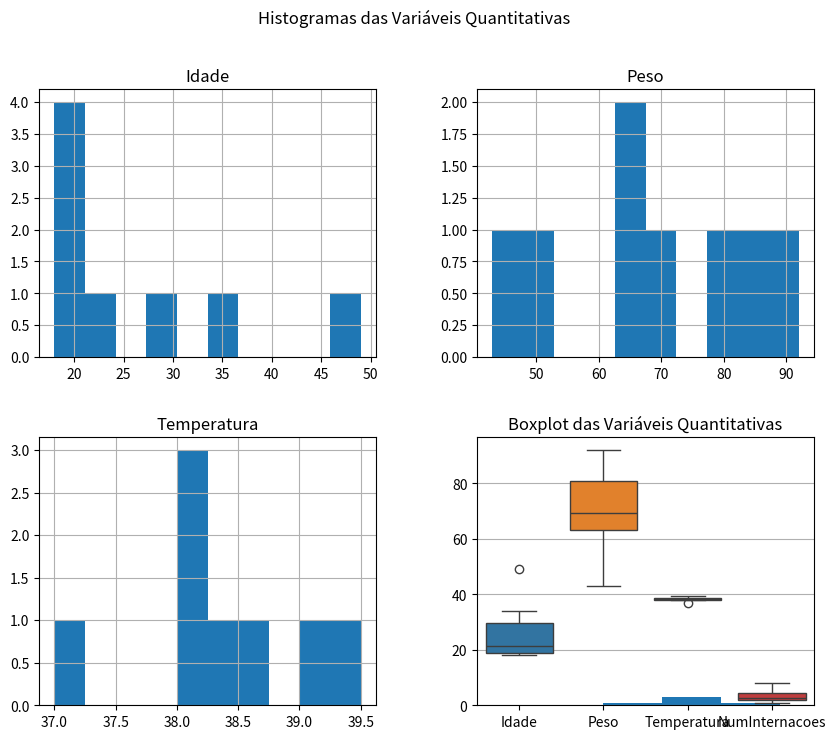
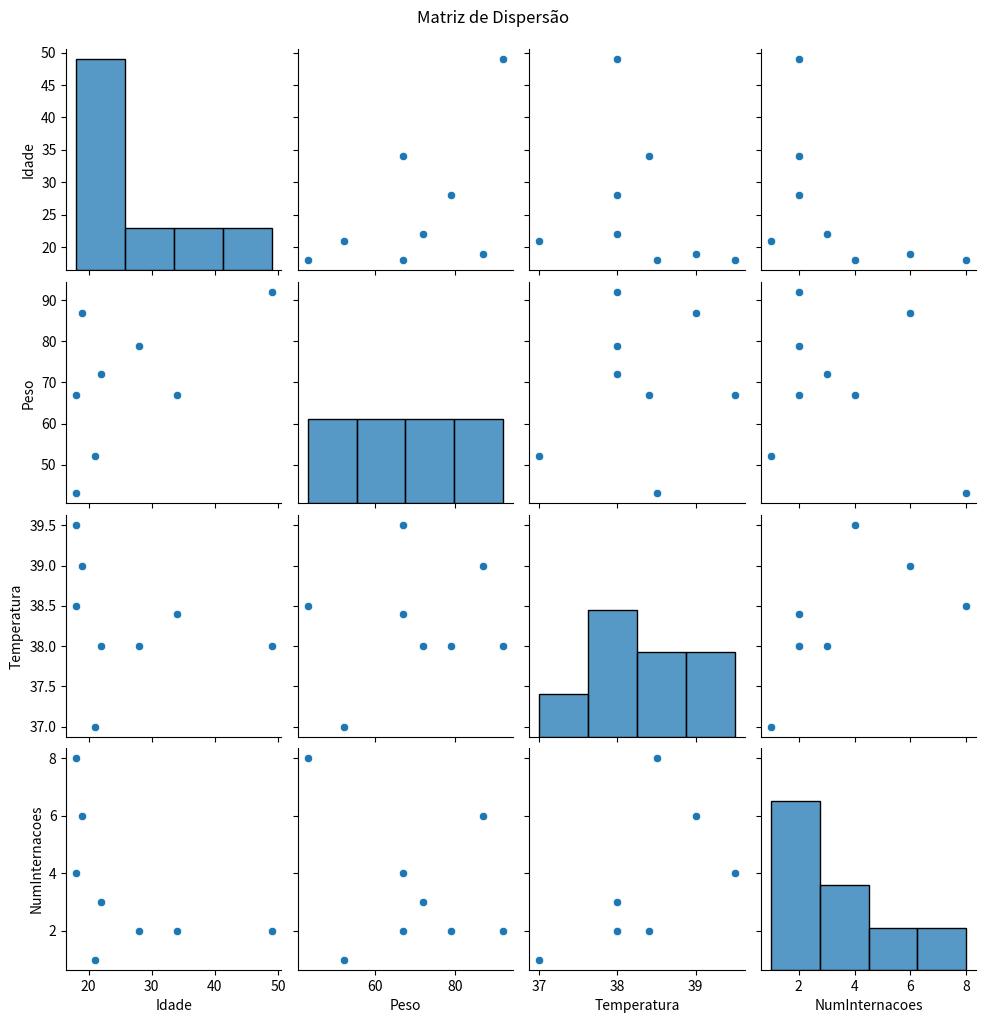

Write the Python code that produced these figures, in order.
import pandas as pd
import statistics as sts
import matplotlib.pyplot as plt
import seaborn as srn

# -------------------------------
# Criar DataFrame com os dados do Hospital
# -------------------------------
dados = {
    "Id": [4201, 3217, 4039, 1920, 4340, 2301, 1322, 3027],
    "Nome": ["João", "Maria", "Luiz", "José", "Cláudia", "Ana", "Marta", "Paulo"],
    "Idade": [28, 18, 49, 18, 21, 22, 19, 34],
    "Sexo": ["M", "F", "M", "M", "F", "F", "F", "M"],
    "Peso": [79, 67, 92, 43, 52, 72, 87, 67],
    "Manchas": ["Concentradas", "Inexistente", "Espalhadas", "Inexistente",
                "Uniformes", "Inexistentes", "Espalhadas", "Uniformes"],
    "Temperatura": [38.0, 39.5, 38.0, 38.5, 37.0, 38.0, 39.0, 38.4],
    "NumInternacoes": [2, 4, 2, 8, 1, 3, 6, 2],
    "Estado": ["SP", "MG", "RS", "MG", "PE", "RJ", "AM", "GO"],
    "Diagnóstico": ["Doente", "Doente", "Saudável", "Doente",
                    "Saudável", "Doente", "Doente", "Saudável"]
}

hospital = pd.DataFrame(dados)

# -------------------------------
# Estatísticas Univariadas
# -------------------------------
print("\n--- Estatísticas Univariadas ---\n")

for coluna in ["Idade", "Peso", "Temperatura", "NumInternacoes"]:
    print(f"▶ {coluna}")
    print(f"Média: {hospital[coluna].mean():.2f}")
    print(f"Mediana: {hospital[coluna].median():.2f}")
    print(f"Moda: {sts.mode(hospital[coluna])}")
    print(f"Desvio Padrão: {hospital[coluna].std():.2f}")
    print(f"Q1: {hospital[coluna].quantile(0.25)}")
    print(f"Q3: {hospital[coluna].quantile(0.75)}\n")

# Frequências de dados qualitativos
print("\n--- Frequências de Variáveis Qualitativas ---\n")
print("Sexo:\n", hospital["Sexo"].value_counts(), "\n")
print("Manchas:\n", hospital["Manchas"].value_counts(), "\n")
print("Estado:\n", hospital["Estado"].value_counts(), "\n")
print("Diagnóstico:\n", hospital["Diagnóstico"].value_counts(), "\n")

# -------------------------------
# Estatísticas Multivariadas
# -------------------------------
print("\n--- Covariância ---\n")
print(hospital[["Idade", "Peso", "Temperatura", "NumInternacoes"]].cov(), "\n")

print("\n--- Correlação ---\n")
print(hospital[["Idade", "Peso", "Temperatura", "NumInternacoes"]].corr(), "\n")

# -------------------------------
# Visualizações
# -------------------------------

# Histograma
hospital[["Idade", "Peso", "Temperatura", "NumInternacoes"]].hist(figsize=(10, 8))
plt.suptitle("Histogramas das Variáveis Quantitativas")
plt.show()

# Boxplot
srn.boxplot(data=hospital[["Idade", "Peso", "Temperatura", "NumInternacoes"]])
plt.title("Boxplot das Variáveis Quantitativas")
plt.show()

# Diagrama de dispersão (scatterplot matrix)
srn.pairplot(hospital[["Idade", "Peso", "Temperatura", "NumInternacoes"]])
plt.suptitle("Matriz de Dispersão", y=1.02)
plt.show()